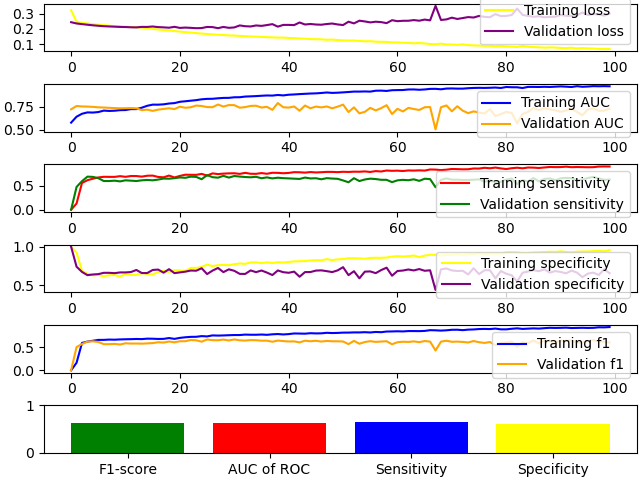

Data behind this chart, as committed beside it:
F1-score, 0.6294989985281871
AUC of ROC, 0.6302
Sensitivity, 0.6471
Specificity, 0.6134
